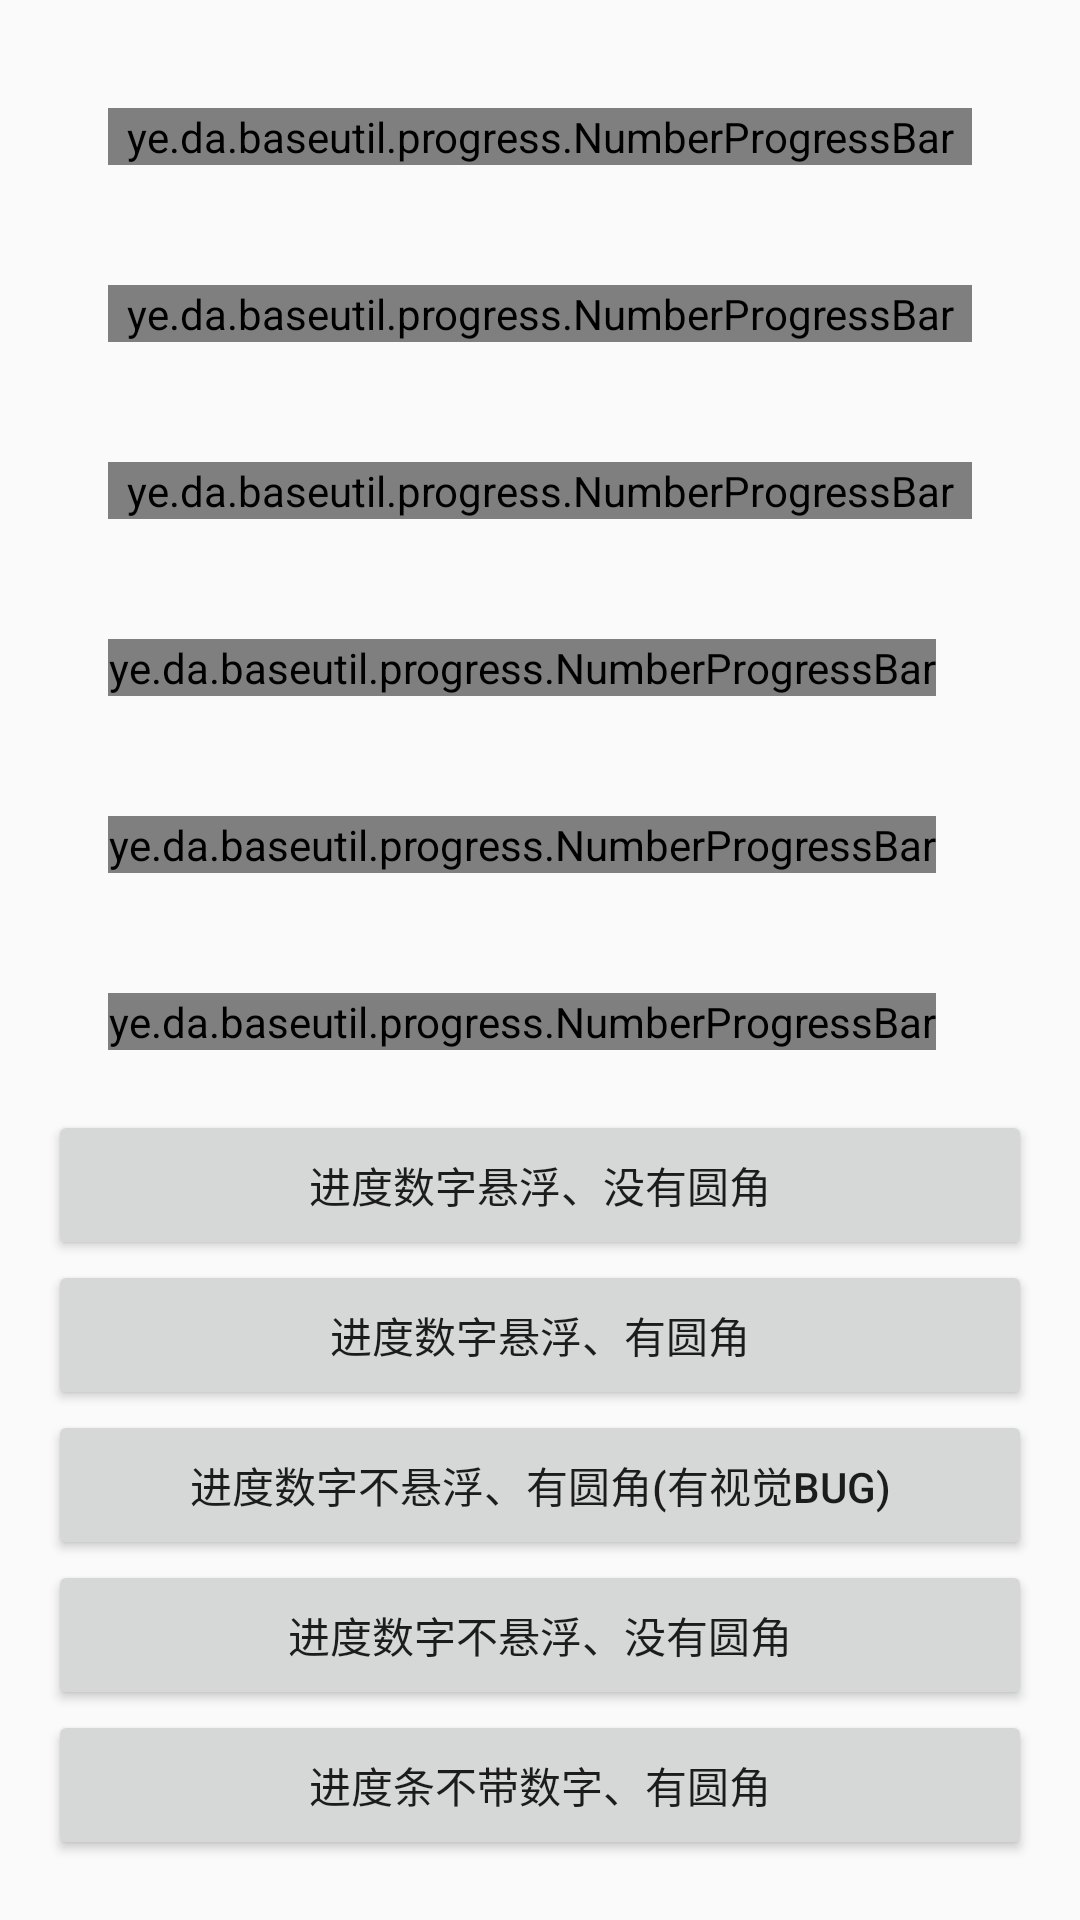

Here is an Android app screen rendered from its layout file. Give the layout XML and the strings, colors and styles it references.
<!-- AndroidManifest.xml: application theme AppTheme -->
<!-- res/layout/activity_progress.xml -->
<LinearLayout xmlns:android="http://schemas.android.com/apk/res/android"
    android:layout_width="match_parent"
    android:layout_height="match_parent"
    xmlns:app="http://schemas.android.com/apk/res-auto"
    android:orientation="vertical"
    android:paddingLeft="16dp"
    android:paddingTop="16dp"
    android:paddingRight="16dp"
    android:paddingBottom="16dp">

    <ye.da.baseutil.progress.NumberProgressBar
        android:id="@+id/numberbar1"
        style="@style/NumberProgressBar_Default"
        android:layout_width="match_parent"
        android:layout_height="wrap_content"
        android:layout_margin="20dp"

        />

    <ye.da.baseutil.progress.NumberProgressBar
        android:id="@+id/numberbar2"
        style="@style/NumberProgressBar_Passing_Green"
        android:layout_width="match_parent"
        android:layout_height="wrap_content"
        android:layout_margin="20dp" />

    <ye.da.baseutil.progress.NumberProgressBar
        android:id="@+id/numberbar3"
        style="@style/NumberProgressBar_Relax_Blue"
        android:layout_height="wrap_content"
        android:layout_margin="20dp" />

    <ye.da.baseutil.progress.NumberProgressBar
        android:id="@+id/numberbar4"
        style="@style/NumberProgressBar_Grace_Yellow"
        android:layout_width="wrap_content"
        android:layout_height="wrap_content"
        android:layout_margin="20dp" />


    <ye.da.baseutil.progress.NumberProgressBar
        android:id="@+id/numberbar5"
        style="@style/NumberProgressBar_Warning_Red"
        android:layout_width="wrap_content"
        android:layout_height="wrap_content"
        android:layout_margin="20dp" />


    <ye.da.baseutil.progress.NumberProgressBar
        android:id="@+id/numberbar6"
        style="@style/NumberProgressBar_Funny_Orange"
        android:layout_width="wrap_content"
        android:layout_height="wrap_content"
        android:layout_margin="20dp" />

    <Button
        android:id="@+id/xnr_bt"
        android:layout_width="match_parent"
        android:layout_height="50dp"
        android:text="进度数字悬浮、没有圆角" />

    <Button
        android:id="@+id/xr_bt"
        android:layout_width="match_parent"
        android:layout_height="50dp"
        android:text="进度数字悬浮、有圆角" />

    <Button
        android:id="@+id/by_bt"
        android:layout_width="match_parent"
        android:layout_height="50dp"
        android:text="进度数字不悬浮、有圆角(有视觉bug)" />

    <Button
        android:id="@+id/bb_bt"
        android:layout_width="match_parent"
        android:layout_height="50dp"
        android:text="进度数字不悬浮、没有圆角" />

    <Button
        android:id="@+id/np_bt"
        android:layout_width="match_parent"
        android:layout_height="50dp"
        android:text="进度条不带数字、有圆角" />

    <Button
        android:id="@+id/npn_bt"
        android:layout_width="match_parent"
        android:layout_height="50dp"
        android:text="进度条不带数字、没有圆角" />

</LinearLayout>
<!-- resources referenced by this layout -->
<resources>
  <style name="NumberProgressBar_Default">
          <item name="android:layout_height">wrap_content</item>
          <item name="android:layout_width">match_parent</item>
  
          <item name="progress_max">100</item>
          <item name="progress_current">0</item>
  
          <item name="progress_unreached_color">#CCCCCC</item>
          <item name="progress_reached_color">#3498DB</item>
  
          <item name="progress_text_size">10sp</item>
          <item name="progress_text_color">#3498DB</item>
  
          <item name="progress_reached_bar_height">1.5dp</item>
          <item name="progress_unreached_bar_height">0.75dp</item>
      </style>
  <style name="NumberProgressBar_Funny_Orange">
          <item name="android:layout_height">wrap_content</item>
          <item name="android:layout_width">match_parent</item>
  
          <item name="progress_max">100</item>
          <item name="progress_current">0</item>
  
          <item name="progress_unreached_color">#CCCCCC</item>
          <item name="progress_reached_color">#FF530D</item>
          <item name="progress_text_size">10sp</item>
          <item name="progress_text_color">#FF530D</item>
  
          <item name="progress_reached_bar_height">1.5dp</item>
          <item name="progress_unreached_bar_height">0.75dp</item>
      </style>
  <style name="NumberProgressBar_Grace_Yellow">
          <item name="android:layout_height">wrap_content</item>
          <item name="android:layout_width">match_parent</item>
  
          <item name="progress_max">100</item>
          <item name="progress_current">0</item>
  
          <item name="progress_unreached_color">#CCCCCC</item>
          <item name="progress_reached_color">#FFC73B</item>
          <item name="progress_text_size">10sp</item>
          <item name="progress_text_color">#FFC73B</item>
  
          <item name="progress_reached_bar_height">1.5dp</item>
          <item name="progress_unreached_bar_height">0.75dp</item>
      </style>
  <style name="NumberProgressBar_Relax_Blue">
          <item name="android:layout_height">wrap_content</item>
          <item name="android:layout_width">match_parent</item>
  
          <item name="progress_max">100</item>
          <item name="progress_current">0</item>
  
          <item name="progress_unreached_color">#CCCCCC</item>
          <item name="progress_reached_color">#6DBCDB</item>
          <item name="progress_text_size">10sp</item>
          <item name="progress_text_color">#6DBCDB</item>
  
          <item name="progress_reached_bar_height">1.5dp</item>
          <item name="progress_unreached_bar_height">0.75dp</item>
      </style>
  <style name="NumberProgressBar_Warning_Red">
          <item name="android:layout_height">wrap_content</item>
          <item name="android:layout_width">match_parent</item>
  
          <item name="progress_max">100</item>
          <item name="progress_current">0</item>
  
          <item name="progress_unreached_color">#CCCCCC</item>
          <item name="progress_reached_color">#E74C3C</item>
          <item name="progress_text_size">10sp</item>
          <item name="progress_text_color">#E74C3C</item>
  
          <item name="progress_reached_bar_height">1.5dp</item>
          <item name="progress_unreached_bar_height">0.75dp</item>
      </style>
  <style name="AppTheme" parent="Theme.AppCompat.Light.DarkActionBar">
          
          <item name="colorPrimary">@color/colorPrimary</item>
          <item name="colorPrimaryDark">@color/colorPrimaryDark</item>
          <item name="colorAccent">@color/colorAccent</item>
      </style>
  <!-- not gathered from this repository: default colours our renderer supplied (Android Studio template values) -->
  <color name="colorPrimary">#FF6200EE</color>
  <color name="colorPrimaryDark">#FF3700B3</color>
  <color name="colorAccent">#FF03DAC5</color>
</resources>
